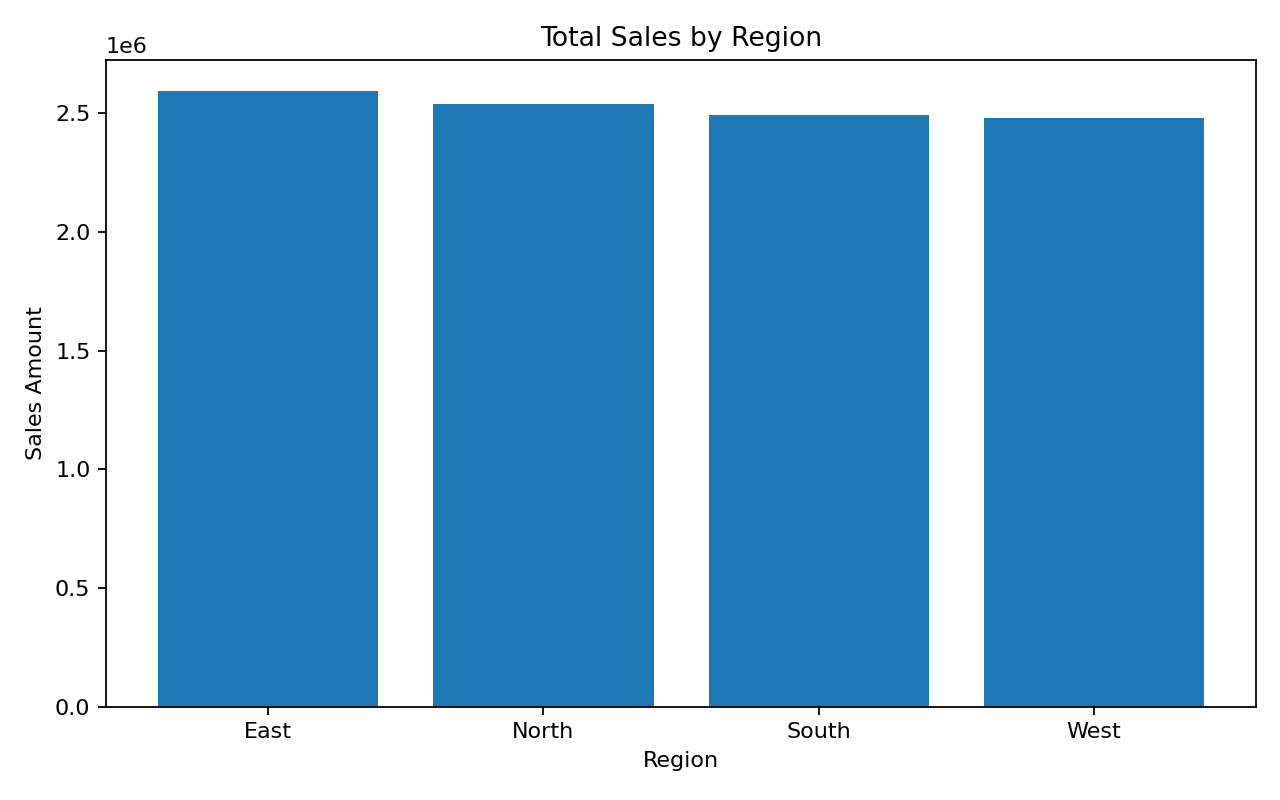

Data behind this chart, as committed beside it:
Region, Orders, Total_Sales, Total_Profit, Units_Sold, Average_Discount
East, 1035, 2595496, 1052517, 26628, 24.22
North, 987, 2539669, 970306, 26105, 24.83
South, 1000, 2494411, 1010903, 24740, 25.12
West, 978, 2480207, 998827, 25318, 24.96
